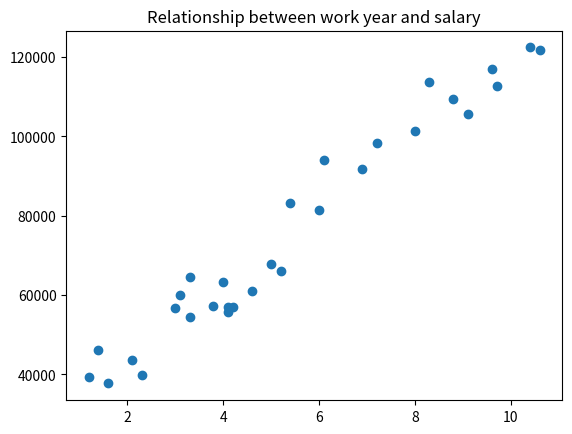

The script that saved this image:
dataset = [
[1.2, 39344.0],
[1.4, 46206.0],
[1.6, 37732.0],
[2.1, 43526.0],
[2.3, 39892.0],
[3.0, 56643.0],
[3.1, 60151.0],
[3.3, 54446.0],
[3.3, 64446.0],
[3.8, 57190.0],
[4.0, 63219.0],
[4.1, 55795.0],
[4.1, 56958.0],
[4.2, 57082.0],
[4.6, 61112.0],
[5.0, 67939.0],
[5.2, 66030.0],
[5.4, 83089.0],
[6.0, 81364.0],
[6.1, 93941.0],
[6.9, 91739.0],
[7.2, 98274.0],
[8.0, 101303.0],
[8.3, 113813.0],
[8.8, 109432.0],
[9.1, 105583.0],
[9.6, 116970.0],
[9.7, 112636.0],
[10.4, 122392.0],
[10.6, 121873.0]
]

from matplotlib import pyplot as plt
xCoords = [data[0] for data in dataset]
yCoords = [data[1] for data in dataset]

fig, ax = plt.subplots()
ax.scatter(x=xCoords, y=yCoords, marker='o')
ax.set(title="Relationship between work year and salary")
plt.show()

dataset = [
  [1, data[0], data[1]]
  for data in dataset
]
print(dataset)

splitIndex = int(len(dataset) * 0.8)
trainset = dataset[:splitIndex]
testset = dataset[splitIndex:]
print(trainset)
print(testset)

def predict(weights: list[float], data: list[float]) -> float:
  prediction = 0
  for idx, weight in enumerate(weights):
    feature = data[idx]
    prediction += feature * weight
  return prediction

def predicts(weights: list[float], datas: list[list]) -> list[float]:
  predictions = []
  for data in datas:
    prediction = predict(weights, data)
    predictions.append(prediction)
  return predictions

def gradient_calculate(weights: list[float], predictions: list[float], datas: list[list]) -> list[float]:
  n = len(datas)
  gradients = [0.0, 0.0]
  for idx, prediction in enumerate(predictions):
    actual_value = datas[idx][2]
    error = (prediction - actual_value)
    gradients[0] += error
    gradients[1] += error * datas[idx][1]
  gradients[0] = (gradients[0] * 2) / n
  gradients[1] = (gradients[1] * 2) / n
  return gradients

def update_weights(weights: list[float], gradients: list[float], alpha: float) -> list[float]:
  new_weights = [0.0, 0.0]
  for idx, weight in enumerate(weights):
    new_weights[idx] = weight - alpha * gradients[idx]
  return new_weights

def train(training_dataset: list[list], alpha: float, epochs: int) -> list[float]:
  training_weights = [0.0, 0.0]
  for epoch in range(epochs):
    predictions = predicts(training_weights, training_dataset)
    gradients = gradient_calculate(training_weights, predictions, training_dataset)
    training_weights = update_weights(training_weights, gradients, alpha)
    print(f"epoch: {epoch}, weights: {training_weights}")
  return training_weights

alpha = 0.01
epochs = 4000
trained_weights = train(trainset, alpha, epochs)

for idx, test_data in enumerate(testset):
  print(f"Test {idx}, data: {test_data}, predict: {predict(trained_weights, test_data)}, actual: {test_data[2]}")